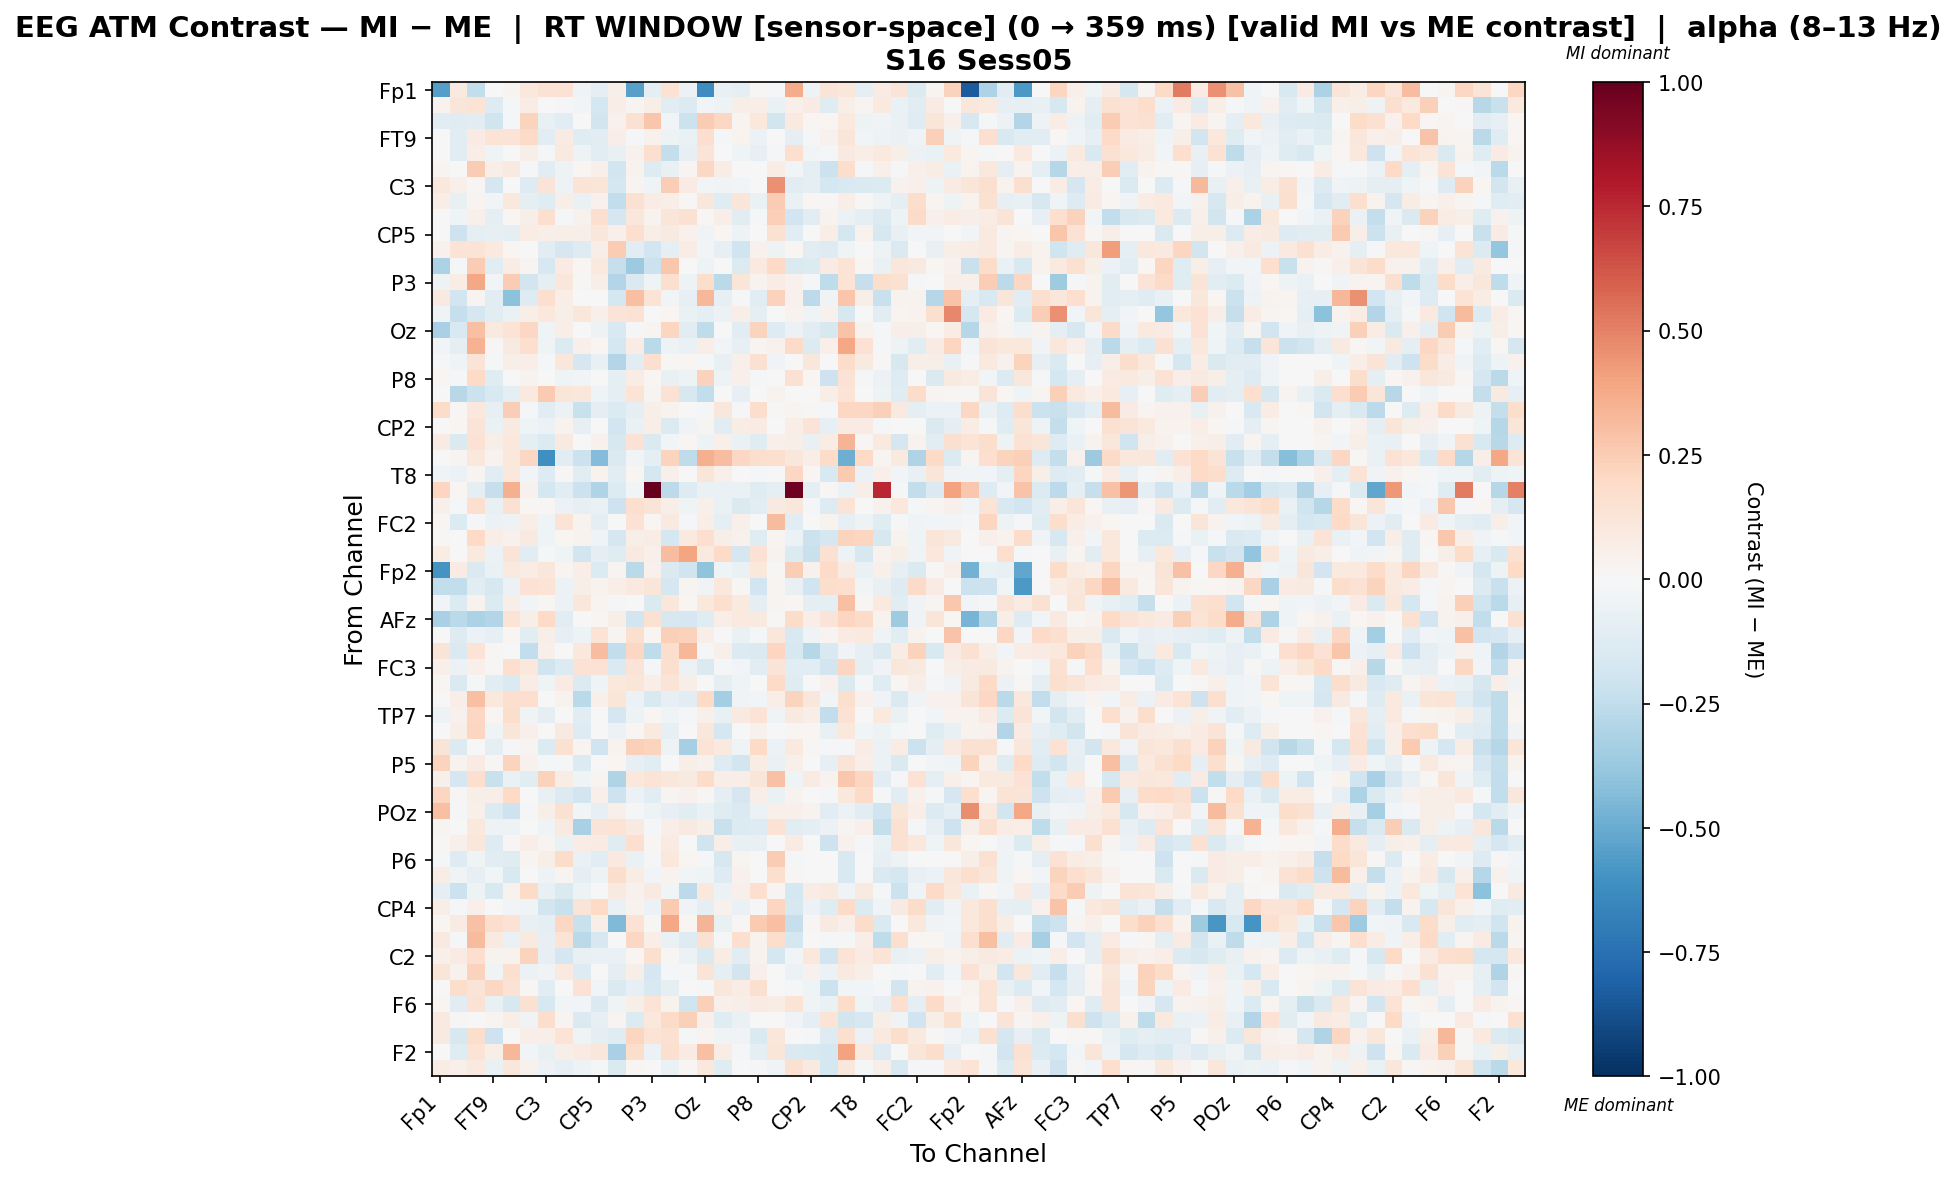

Values plotted in this chart, from the file beside it:
, Fp1, Fz, F7, FT9, FC5, FC1, C3, T7, TP9, CP5, CP1, Pz, P3, P7, O1, Oz, O2, P4, P8, TP10, CP6, CP2, Cz
Fp1, -0.5532, 0.09062, -0.2498, 0.0, 0.02755, 0.1087, 0.1433, 0.1436, -0.03787, -0.08938, 0.06153, -0.5414, -0.09419, 0.1448, -0.06118, -0.6211, -0.07138, -0.09177, 0.01458, -0.008002, 0.3677, -0.04811, 0.1255
Fz, 0.0331, 0.1203, 0.1367, -0.1299, -0.02145, 0.07101, 0.005418, -0.01428, -0.02391, -0.1789, 0.06947, 0.02841, 0.06842, -0.1108, -0.1372, -0.0288, -0.04919, 0.05879, 0.07023, -0.06915, 0.04792, 0.08484, -0.1217
F7, -0.115, -0.1195, -0.1111, -0.1955, -0.01024, 0.2254, -0.07292, -0.1084, 1.380932884747576e-05, -0.1852, 0.03993, 0.1541, 0.2793, -0.0239, -0.2155, 0.2556, 0.2084, 0.02885, 0.1042, -0.1866, 0.09405, 0.02168, 0.02006
FT9, 0.0, -0.1078, 0.08121, 0.1349, 0.1399, 0.1928, -0.1127, 0.08448, -0.123, -0.1042, 0.06694, -0.02138, 0.04569, -0.04794, -0.06829, 0.1697, -0.01264, 0.03366, -0.05517, -0.007603, -0.08953, -0.02202, 0.04162
FC5, 0.001912, -0.1142, 0.06885, -0.04559, 0.006676, 0.05583, -0.0114, 0.09234, -0.05073, -0.1106, -0.07561, 0.04031, 0.1675, -0.2384, -0.08059, 0.1309, -0.0008892, -0.03995, -0.08132, -0.009234, 0.1679, -0.02475, -0.01042
FC1, 0.03033, -0.001106, 0.2535, 0.0667, 0.0915, -0.01892, -0.1167, -0.04862, 0.01831, 0.04852, -0.1887, 0.0381, -0.1314, -0.078, 0.02687, 0.209, 0.07031, 0.002013, 0.001564, 0.07127, -0.02739, -0.09633, -0.2146
C3, 0.1083, 0.04954, 0.009174, -0.1655, 0.004083, -0.1316, 0.1252, -0.0535, 0.1375, 0.1188, -0.1733, 0.02551, -0.03313, 0.2474, 0.08433, -0.03001, -0.0342, -0.02352, 0.0, 0.4601, -0.1166, -0.08944, -0.1748
T7, 0.06952, -0.07142, 0.0243, -0.03076, 0.1093, -0.08878, -0.1183, 0.0557, -0.06724, 0.04408, -0.248, 0.155, 0.07684, 0.06823, 0.01001, 0.1162, -0.1206, 0.1242, -0.06541, 0.2524, -0.06752, 0.0191, 0.01394
TP9, 0.004199, -0.04159, 0.04714, -0.09549, 0.02073, 0.06121, 0.1708, -0.01689, 0.0401, 0.1571, -0.1699, 0.1143, 0.03132, 0.124, 0.1551, 0.009611, 0.06692, -0.1152, -0.01488, 0.2347, -0.1928, -0.1073, 0.03904
CP5, 0.0006939, -0.2037, -0.09543, -0.08294, -0.09525, 0.07678, 0.05747, 0.06175, 0.0575, 0.1145, 0.05006, 0.1701, 0.07025, 0.09131, 0.03922, -0.03775, 0.01662, -0.05047, 0.0, 0.1534, -0.111, 0.0, 0.06654
CP1, 0.04102, 0.1366, 0.1349, 0.1005, 0.01836, 0.002969, -0.1142, -0.1661, -0.1293, 0.06403, 0.2522, -0.1089, -0.1924, -0.1015, 0.07626, -0.02908, -0.0793, -0.2002, 0.04684, -0.05206, 0.01744, -0.1073, -0.1261
Pz, -0.3134, -0.01273, 0.252, -0.1155, 0.07251, 0.03055, -0.1581, 0.08393, 0.02243, 0.09884, -0.2279, -0.3624, -0.2147, 0.2666, 0.00173, -0.04762, 0.0005036, -0.1358, 0.0994, 0.2013, -0.1423, -0.136, 0.08466
P3, -0.05379, 0.07651, 0.3905, -0.02671, 0.2574, -0.1823, -0.09515, 0.1129, 0.01477, 0.06585, -0.291, -0.1407, -0.04259, 0.1576, -0.04737, 0.1743, -0.2712, 0.1247, 0.03441, 0.07231, 0.03911, -0.01925, -0.2503
P7, 0.09087, -0.1909, 0.02755, -0.1096, -0.4075, -0.1321, 0.1662, 0.06654, 0.002353, -0.002389, -0.1777, 0.2983, 0.1395, -0.02844, -0.08002, 0.3319, -0.08373, -0.02322, -0.1071, 0.2318, 0.0431, -0.258, -0.03575
O1, -0.03635, -0.2283, -0.1685, -0.1041, -0.06942, 0.06375, 0.1075, 0.05723, 0.1099, 0.05107, 0.1306, 0.1419, 0.0005813, 0.02254, -0.06295, -0.09587, -0.05701, 0.07019, -0.09451, 0.002595, 0.03845, -0.0444, 0.04685
Oz, -0.3257, -0.1498, 0.2971, 0.09401, 0.1338, 0.2044, -0.0425, 0.06896, -0.006295, -0.0505, -0.1551, -0.01585, 0.02678, 0.2164, -0.1118, -0.2519, 0.002396, -0.1145, 0.2213, -0.1277, -0.06087, -0.1044, -0.16
O2, -0.03091, -0.09907, 0.3443, 0.01021, 0.09252, 0.167, -0.04602, -0.1354, 0.04704, 0.01655, -0.178, 0.0732, -0.2722, -0.04707, -0.068, 0.06254, -0.02406, -0.08545, 0.02844, 0.04288, 0.1891, -0.1377, 0.05102
P4, -0.02286, -0.03483, 0.1304, -0.0137, 0.0595, 0.06612, -0.01798, 0.1162, -0.1648, -0.0709, -0.29, -0.1078, 0.1661, 0.01445, 0.02186, -0.01218, -0.0737, 0.05452, 0.1516, -0.03185, 0.001677, 0.1148, 0.007472
P8, 0.02335, -0.009647, 0.198, -0.1192, -0.006759, 0.03464, 0.0, -0.04326, -0.02568, 0.0, -0.09186, 0.07281, 0.02312, -0.07263, -0.04793, 0.2313, -0.0506, 0.04719, -0.01306, 0.0, 0.1536, 0.01572, -0.2068
TP10, 0.001394, -0.2752, -0.2116, -0.1512, -0.09741, 0.0982, 0.2612, 0.1203, 0.1097, -0.04135, -0.09134, 0.1339, 0.02802, 0.1464, -0.1588, -0.2461, -0.003992, -0.07954, 0.0, 0.03217, -0.004832, 0.0, 0.06191
CP6, 0.1851, 0.01057, 0.1082, -0.08399, 0.2429, -0.0119, -0.1097, -0.05646, -0.2196, -0.09674, -0.1349, -0.08684, 0.05703, 0.03592, 0.004931, -0.01762, 0.1161, -0.0118, 0.1756, 0.01158, 0.02946, 0.00962, -0.0178
CP2, 0.004503, 0.02077, 0.1289, -0.06464, 0.09242, -0.04413, -0.0613, 0.03646, -0.08265, 0.0, -0.1904, -0.06501, 0.06707, -0.1334, -0.03167, 0.02756, -0.1061, 0.07259, 0.08434, 0.0, 0.06995, 0.1309, -0.07925
Cz, 0.07885, -0.1421, 0.1412, 0.0614, 0.1016, -0.09491, -0.1354, 0.09209, 0.006236, 0.04481, -0.1568, 0.1466, -0.1422, -0.02569, 0.0217, -0.05395, 0.04735, -0.06968, -0.1198, 0.04801, 0.05992, -0.07631, 0.07172
C4, -0.002259, 0.02682, 0.1022, 0.03721, 0.1026, 0.2081, -0.6128, -0.1091, -0.2171, -0.436, -0.1407, -0.02449, -0.08771, 0.2245, -0.2522, 0.3574, 0.3053, 0.2036, 0.1778, 0.1594, 0.1134, 0.06901, 0.1859
T8, -0.03344, -0.05789, 0.02926, -0.1041, 0.109, -0.0258, -0.1312, 0.01065, -0.1051, 0.03426, -0.1086, 0.02077, -0.1757, 0.04955, 0.00442, 0.1172, 0.04972, 0.004884, -0.008732, 0.0, 0.2067, 0.01899, -0.1513
FT10, 0.2173, 0.02009, -0.09127, -0.2267, 0.3559, 0.03964, -0.1776, -0.1123, -0.2136, -0.2969, -0.1339, -0.02702, 1.0, -0.2614, -0.1254, -0.06872, -0.06363, -0.06791, -0.1239, -0.09457, 0.9722, -0.08682, 0.01224
FC6, 0.05153, -0.02048, 0.1704, -0.07565, 0.1555, 0.01759, 0.008351, -0.05924, -0.08494, -0.06392, -0.2067, 0.1674, 0.1319, 0.06065, -0.04466, 0.04788, -0.06918, -0.1483, -0.1141, 0.08657, 0.1155, -0.00824, -0.1266
FC2, 0.02288, -0.1338, -0.02058, -0.05518, -0.05405, 0.06679, -0.04087, 0.1361, 0.03875, -0.08884, -0.001808, 0.1408, 0.01706, 0.09326, -0.01876, 0.06704, -0.08704, 0.05468, 0.0, 0.3134, -0.1063, 0.0, 0.03817
F4, 0.00845, 0.003452, 0.201, 0.06836, 0.03955, 0.08613, -0.04348, 0.0226, 0.03415, -0.04211, -0.1686, 0.05481, 0.07117, -0.1788, 0.09814, 0.1688, 0.05887, 0.04501, -0.1183, 0.03098, -0.06244, -0.217, -0.1755
F8, 0.07655, 0.0, 0.09432, -0.05489, 0.126, -0.1081, -0.01181, -0.04237, -0.1799, -0.0909, -0.1239, 0.08946, 0.04838, 0.3107, 0.394, 0.09386, 0.1904, -0.1649, 0.1452, 0.03402, -0.1342, -0.226, 0.149
Fp2, -0.5975, 0.08172, -0.1467, -0.06487, 0.09502, 0.07108, 0.1113, 0.02372, 0.06278, -0.1362, 0.02546, -0.2703, 0.04092, -0.1446, -0.2007, -0.3998, -0.04373, -0.06361, 0.1023, 0.01134, 0.2492, 0.04244, 0.1882
AF7, -0.2483, -0.246, -0.1148, -0.1615, -0.05695, 0.1415, 0.1361, -0.06001, 0.06069, 0.03822, 0.06664, 0.09929, 0.1175, -0.1698, 0.03063, -0.03894, 0.1029, 0.01318, -0.1943, 0.03077, -0.07667, -0.2016, 0.1741
AF3, -0.02948, -0.1397, 0.03318, -0.1364, 0.06062, -0.02851, 0.02045, -0.06022, 0.1111, 0.02509, -0.01729, 0.004039, -0.1481, 0.1106, 0.02202, 0.1017, 0.1668, 0.09671, -0.09644, 0.02933, 0.02072, -0.09544, -0.1013
AFz, -0.3265, -0.273, -0.3188, -0.2894, 0.1398, 0.05841, 0.2009, -0.112, 0.0, 0.02046, 0.05588, -0.1913, 0.152, -0.1638, -0.1692, -0.1201, 0.06635, 0.1004, 0.0934, 0.01158, 0.1813, 0.06261, 0.1303
F5, 0.0, -0.1261, -0.05669, -0.07854, 0.01759, -0.1071, 0.05476, -0.08114, -0.04722, 0.1333, 0.02481, 0.1626, 0.02022, 0.2392, 0.2323, 0.0642, 0.007556, -0.0691, -0.01986, 0.1166, -0.153, -0.04163, 0.02917
FT7, 0.128, -0.1444, 0.1405, 0.01497, 0.003813, -0.2472, 0.04922, 0.004624, 0.1059, 0.3082, -0.2462, 0.2033, -0.2569, 0.1746, 0.3304, -0.01626, 0.04755, -0.1379, -0.1408, 0.2148, -0.1605, -0.2845, -0.1545
FC3, 0.04946, -0.05661, 0.05037, 0.01399, 0.1697, 0.1017, -0.2026, -0.1395, 0.1464, 0.1438, -0.1474, 0.1299, -0.0207, 0.1605, -0.06075, -0.1409, -0.01628, -0.02555, -0.1111, 0.127, -0.1061, -0.1107, -0.1821
C1, 0.01666, -0.1479, -0.02155, -0.1082, -0.1437, 0.07419, -0.03835, 0.0852, -0.1362, -0.04096, 0.1034, 0.119, 0.06358, 0.1282, 0.06172, -0.001629, -0.09244, -0.04118, 0.0, 0.1909, -0.1227, 0.0, 0.04295
C5, 0.002683, 0.06824, 0.3026, 0.1055, 0.169, 0.1666, 0.0, 0.03205, -0.2658, 0.05415, 0.1214, -0.0576, -0.1521, -0.08254, -0.1081, 0.1962, -0.3379, -0.03482, -0.02919, 0.06382, 0.2227, 0.114, -0.0295
TP7, -0.05241, 0.04357, 0.2048, 0.01964, 0.1741, -0.0424, -0.0975, 0.003861, -0.1108, 0.0, -0.166, -0.05027, 0.01682, -0.04433, -0.01332, 0.05044, -0.07501, 0.0916, 0.1393, -0.03255, 0.08751, 0.06605, -0.2455
CP3, -0.001552, 0.06081, 0.2138, -0.04392, 0.1194, 0.05116, 0.0, 0.09152, -0.1319, 0.0, -0.05972, 0.01791, 0.1002, -0.07971, 0.0, 0.1138, -0.1746, 0.00762, 0.04134, 0.0, 0.0231, 0.0224, -0.0762
P1, 0.1318, -0.1362, -0.006901, -0.09562, -0.01471, 0.02631, -0.1392, 0.1534, 0.03122, -0.2014, 0.03216, 0.2356, 0.2195, -0.05218, -0.3322, 0.1357, 0.1005, -0.04643, 0.201, -0.05656, 0.09944, 0.01433, -0.01033
P5, 0.2217, 0.037, 0.07836, 0.01281, 0.2234, 0.04665, -0.02053, -0.01549, -0.1368, 0.0, 0.01985, -0.0782, -0.1045, 0.0, 0.06141, 0.03977, -0.126, -0.1797, 0.0717, -0.0668, 0.05038, -0.004753, -0.08179
PO7, 0.05318, -0.1698, 0.1672, -0.2254, -0.06575, -0.1024, 0.2329, 0.07507, -0.04357, 0.02491, -0.3033, 0.1063, 0.135, 0.1153, 0.0888, 0.184, 0.07025, 0.06303, 0.1204, 0.2904, -0.04484, 0.08259, 0.03505
PO3, 0.2147, 0.008672, 0.05668, 0.06444, 0.1959, -0.003944, -0.07449, -0.134, -0.191, 0.0525, -0.2039, -0.05923, -0.1019, 0.02786, 0.04355, 0.01459, -0.09047, -0.1664, 0.06434, -0.0681, 0.03269, -0.001817, -0.02119
POz, 0.3036, -0.01496, 0.05262, -0.134, -0.2035, -0.01763, 0.05786, 0.1529, -0.027, -0.0843, 0.04855, -0.01782, -0.05297, -0.08077, -0.108, -0.06549, -0.1176, -0.143, -0.06088, 0.04998, 0.05288, 0.03361, -0.1079
PO4, 0.02491, -0.001471, 0.1031, -0.04895, -0.048, -0.006128, -0.04588, 0.08954, -0.325, 0.1308, 0.138, 0.08871, -0.02253, 0.06574, 0.09179, 0.05993, -0.2208, -0.1345, -0.1285, 0.1477, -0.1076, -0.0973, -0.05723
PO8, 0.009603, 0.04688, 0.1123, -0.128, 0.008736, 0.06693, 0.02647, -0.07023, 0.07714, 0.08068, -0.1224, 0.1665, 0.01611, 0.07839, 0.006061, -0.1985, 0.06786, -0.07773, -0.07204, 0.002566, 0.08082, 0.001619, -0.2068
P6, -0.007837, -0.1258, -0.04086, -0.1073, -0.1189, 0.03089, 0.05638, 0.1815, -0.06723, -0.1128, 0.09398, -0.06765, -0.007904, 0.1046, 0.01827, -0.02261, -0.1604, 0.02653, 0.0, 0.2572, -0.02101, 0.0, 0.0
P2, 0.0765, -0.03321, -0.08408, -0.02994, -0.1502, 0.0, -0.04738, 0.03074, -0.09503, -0.05103, 0.1757, 0.07757, -0.03102, 0.03156, -0.0309, -0.04156, -0.1269, 0.04074, 0.0, 0.1569, 0.008606, 0.0, 0.0
CPz, -0.09956, -0.2181, -0.0503, -0.1485, 0.03569, 0.189, -0.07635, -0.1408, -0.05263, 0.006055, 0.08805, 0.04397, 0.08661, -0.02923, -0.2636, 0.1083, -0.05751, 0.04712, 0.168, 0.02445, -0.175, 0.07503, 0.09561
CP4, 0.05505, -0.02081, 0.05045, -0.007283, -0.02644, -0.04539, -0.1844, -0.2245, 0.1297, 0.1964, -0.06338, 0.03799, -0.05844, 0.2645, -0.03879, -0.09863, 0.04646, -0.06301, -0.02049, 0.2172, -0.16, -0.056, -0.1196
TP8, 0.02107, 0.07869, 0.2949, 0.1779, 0.1448, -0.0725, -0.09862, 0.2067, -0.2217, 0.05683, -0.4383, 0.1434, 0.009791, 0.3852, 0.02009, 0.3432, -0.07339, 0.01322, 0.2613, 0.3044, -0.2268, 0.01476, 0.08966
C6, 0.09362, -0.02331, 0.3141, 0.08751, -0.06803, 0.08772, -0.07957, 0.1334, -0.2691, -0.1608, 0.003434, 0.2084, 0.06593, -0.06767, -0.1321, 0.153, -0.01763, 0.1712, 0.03854, 0.1789, -0.1777, 0.00267, -0.01845
C2, 0.04912, 0.08518, 0.1687, 0.0316, 0.03368, 0.2219, -0.07832, -0.1678, -0.07276, -0.06442, -0.0634, 0.01859, 0.1623, 0.008098, -0.06154, -0.1475, 0.07082, -0.1121, 0.0346, -0.1781, -0.0272, 0.1054, -0.1899
FC4, 0.1202, 0.04246, 0.2298, -0.04654, 0.1638, -0.06217, -0.03449, 0.09492, -0.1264, 0.0, -0.08623, 0.05541, -0.1672, -0.008718, -0.01041, 0.1276, -0.09422, -0.1814, 0.05078, 0.0, -0.06154, 0.03984, -0.06143
FT8, 0.0, 0.1783, 0.1326, 0.2082, 0.1428, 0.0105, -0.108, -0.007638, 0.1437, -0.02499, -0.1468, -0.08207, -0.1514, -0.09825, -0.005465, -0.01745, 0.1157, 0.07305, 0.1589, -0.0004998, -0.01564, -0.04238, -0.2168
F6, 0.01841, -0.1024, 0.1414, -0.07223, -0.1583, 0.1504, -0.1622, -0.02383, -0.02804, -0.144, -0.0437, 0.05839, 0.1361, 0.03642, -0.1996, 0.2373, 0.0477, 0.05702, 0.07946, 0.07336, 0.1401, -0.03615, -0.06517
AF8, 0.08709, 0.01442, 0.0, 0.02883, 0.06996, -0.03194, 0.1744, 0.02964, -0.1478, -0.07872, 0.02386, -0.1365, 0.1035, 0.1936, 0.2402, 0.05064, -0.1213, -0.07011, -0.00675, 0.0, -0.0375, -0.09405, 0.1401
AF4, 0.09053, -0.1597, 0.1779, -0.2098, 0.0006525, 0.06926, 0.06917, 0.1388, -0.03989, -0.09696, -0.1242, 0.2156, 0.1358, 0.1517, -0.01289, 0.02365, -0.0338, -0.03325, -0.147, 0.1147, 0.001197, -0.01551, -0.1269
... 2 more rows
